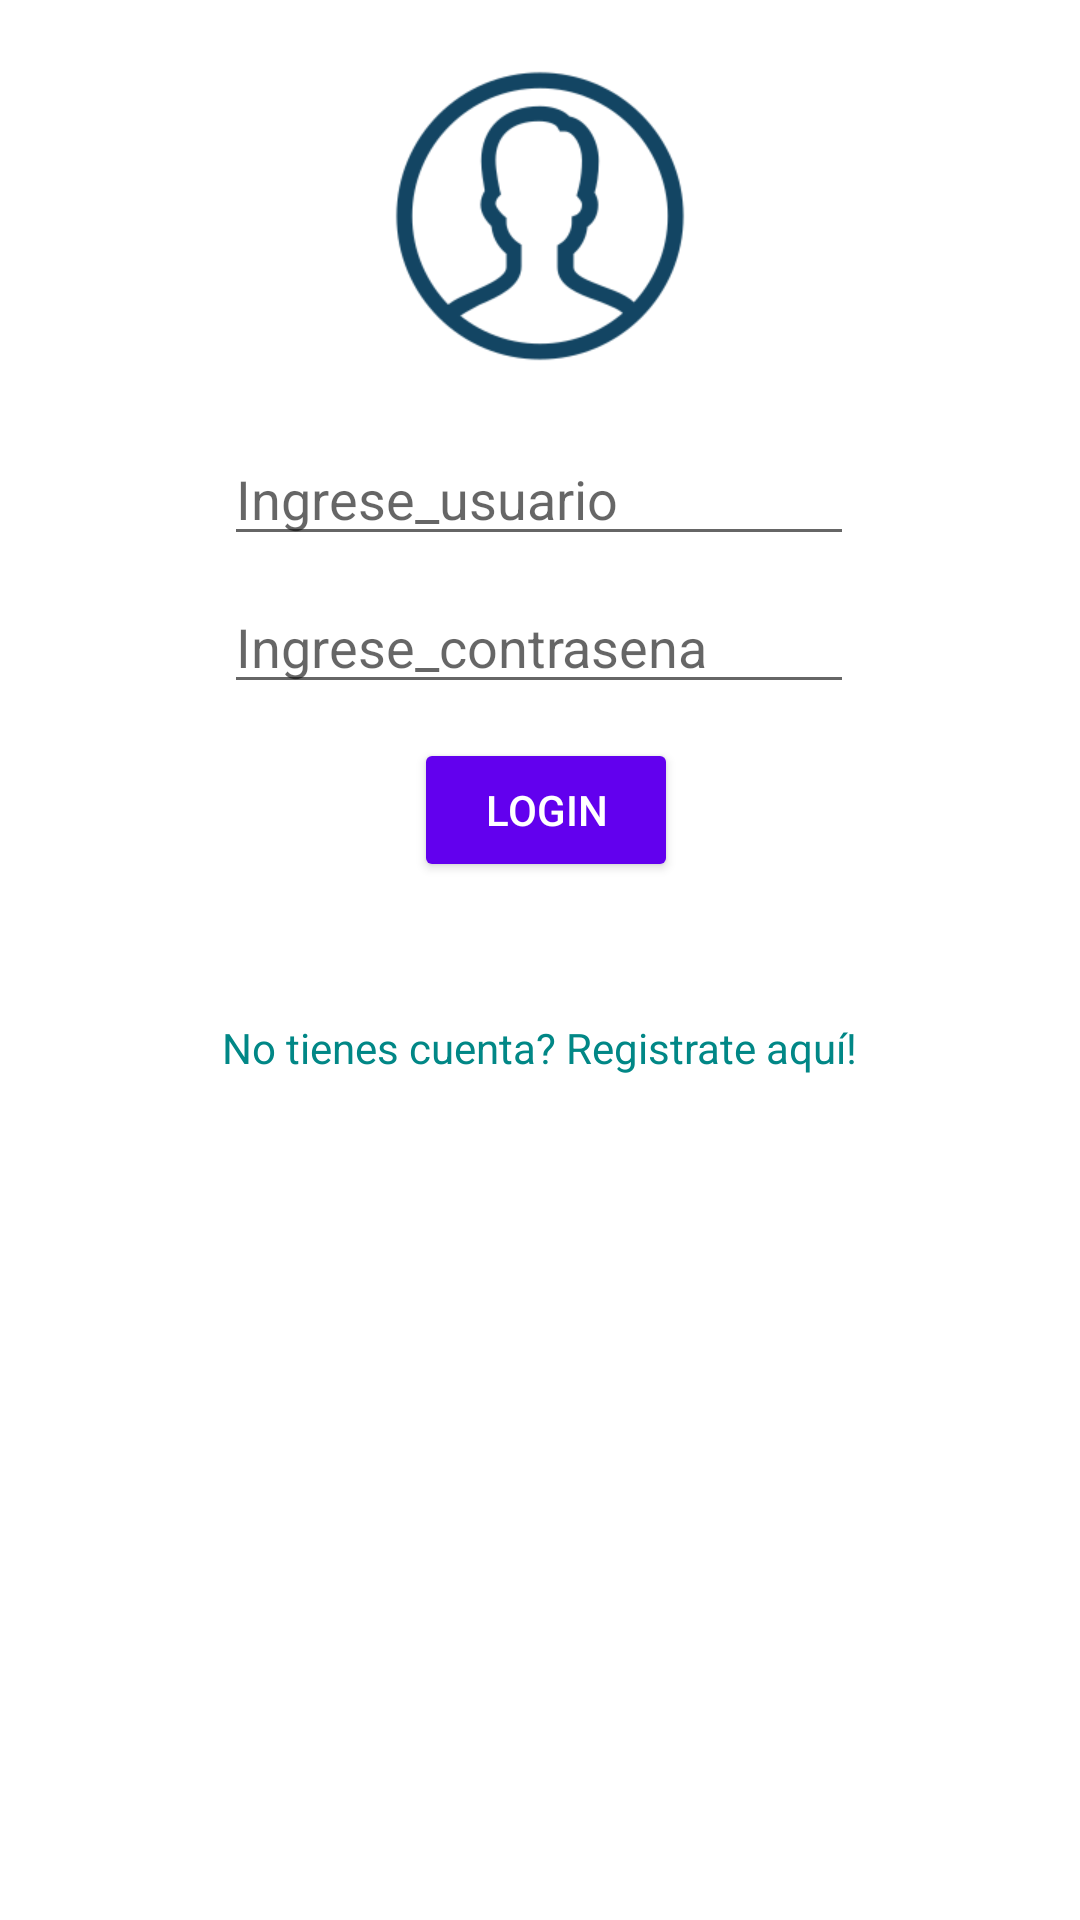

Here is an Android app screen rendered from its layout file. Give the layout XML and the strings, colors and styles it references.
<!-- AndroidManifest.xml: application theme Theme.AppToderos -->
<!-- res/layout/content_main.xml -->
<?xml version="1.0" encoding="utf-8"?>
<androidx.constraintlayout.widget.ConstraintLayout xmlns:android="http://schemas.android.com/apk/res/android"
    xmlns:app="http://schemas.android.com/apk/res-auto"
    xmlns:tools="http://schemas.android.com/tools"
    android:layout_width="match_parent"
    android:layout_height="match_parent"
    app:layout_behavior="@string/appbar_scrolling_view_behavior"
    tools:showIn="@layout/app_bar_main">

    <ImageView
        android:id="@+id/iv_logo"
        android:layout_width="wrap_content"
        android:layout_height="wrap_content"
        android:layout_marginTop="@dimen/minimo"
        android:src="@drawable/logo"
        app:layout_constraintBottom_toBottomOf="parent"
        app:layout_constraintEnd_toEndOf="parent"
        app:layout_constraintStart_toStartOf="parent"
        app:layout_constraintTop_toTopOf="parent"
        app:layout_constraintVertical_bias="0.0"
        android:contentDescription="TODO" />

    <EditText
        android:id="@+id/et_usuario"
        android:layout_width="wrap_content"
        android:layout_height="wrap_content"
        android:layout_marginTop="8dp"
        android:ems="10"
        android:hint="@string/ingrese_usuario"
        android:inputType="textPersonName"
        android:textColor="@color/design_default_color_primary"
        app:layout_constraintBottom_toBottomOf="parent"
        app:layout_constraintEnd_toEndOf="parent"
        app:layout_constraintHorizontal_bias="0.497"
        app:layout_constraintStart_toStartOf="parent"
        app:layout_constraintTop_toBottomOf="@id/iv_logo"
        app:layout_constraintVertical_bias="0.0" />

    <EditText
        android:id="@+id/et_contrasena"
        android:layout_width="wrap_content"
        android:layout_height="wrap_content"
        android:layout_marginTop="@dimen/minimo"
        android:ems="10"
        android:hint="@string/ingrese_contrasena"
        android:inputType="textPersonName"
        android:textColor="@color/design_default_color_primary"
        app:layout_constraintBottom_toBottomOf="parent"
        app:layout_constraintEnd_toEndOf="parent"
        app:layout_constraintHorizontal_bias="0.497"
        app:layout_constraintStart_toStartOf="parent"
        app:layout_constraintTop_toBottomOf="@id/et_usuario"
        app:layout_constraintVertical_bias="0.0" />

    <TextView
        android:id="@+id/forgotpass"
        android:layout_width="wrap_content"
        android:layout_height="wrap_content"
        android:layout_centerHorizontal="true"
        android:layout_margin="@dimen/medio"
        android:text="No tienes cuenta? Registrate aquí!"
        android:textColor="@color/teal_700"
        app:layout_constraintBottom_toBottomOf="parent"
        app:layout_constraintEnd_toEndOf="parent"
        app:layout_constraintStart_toStartOf="parent"
        app:layout_constraintTop_toBottomOf="@id/b_login"
        app:layout_constraintVertical_bias="0.100000024" />

    <Button
        android:id="@+id/b_login"
        android:layout_width="wrap_content"
        android:layout_height="wrap_content"
        android:layout_marginTop="@dimen/minimo"
        android:backgroundTint="@color/design_default_color_primary"
        android:text="@string/login"
        android:textColor="@color/white"
        app:layout_constraintBottom_toBottomOf="parent"
        app:layout_constraintEnd_toEndOf="parent"
        app:layout_constraintHorizontal_bias="0.507"
        app:layout_constraintStart_toStartOf="parent"
        app:layout_constraintTop_toBottomOf="@id/et_contrasena"
        app:layout_constraintVertical_bias="0.00999999" />

</androidx.constraintlayout.widget.ConstraintLayout>
<!-- res/layout/app_bar_main.xml (included above) -->
<?xml version="1.0" encoding="utf-8"?>
<androidx.coordinatorlayout.widget.CoordinatorLayout xmlns:android="http://schemas.android.com/apk/res/android"
    xmlns:tools="http://schemas.android.com/tools"
    xmlns:app="http://schemas.android.com/apk/res-auto"
    android:layout_width="match_parent"
    android:layout_height="match_parent"
    tools:context=".MainActivity">

    <com.google.android.material.appbar.AppBarLayout
        android:layout_width="match_parent"
        android:layout_height="wrap_content"
        android:theme="@style/Theme.AppToderos.AppBarOverlay">

        <androidx.appcompat.widget.Toolbar
            android:id="@+id/toolbar"
            android:layout_width="match_parent"
            android:layout_height="?attr/actionBarSize"
            android:background="?attr/colorPrimary"
            app:popupTheme="@style/Theme.AppToderos.PopUpOverlay"
            app:layout_scrollFlags="scroll|enterAlways" />

    <com.google.android.material.tabs.TabLayout
        android:id="@+id/tablayout"
        android:layout_width="match_parent"
        android:layout_height="wrap_content"
        android:background="?attr/colorAccent"
        app:tabTextColor="@color/white"
        app:tabIconTint="@color/white"/>

    </com.google.android.material.appbar.AppBarLayout>


    <androidx.viewpager.widget.ViewPager
        android:id="@+id/viewpager"
        android:layout_width="match_parent"
        android:layout_height="wrap_content"
        app:layout_behavior="com.google.android.material.appbar.AppBarLayout$ScrollingViewBehavior"/>



</androidx.coordinatorlayout.widget.CoordinatorLayout>
<!-- resources referenced by this layout -->
<resources>
  <dimen name="medio">16dp</dimen>
  <dimen name="minimo">8dp</dimen>
  <string name="ingrese_contrasena">Ingrese_contrasena</string>
  <string name="ingrese_usuario">Ingrese_usuario</string>
  <string name="login">login</string>
  <style name="Theme.AppToderos.AppBarOverlay" parent="ThemeOverlay.MaterialComponents.Dark.ActionBar" />
  <style name="Theme.AppToderos.PopUpOverlay" parent="ThemeOverlay.MaterialComponents.Light" />
  <style name="Theme.AppToderos" parent="Theme.MaterialComponents.DayNight.DarkActionBar">
          
          <item name="colorPrimary">@color/purple_500</item>
          <item name="colorPrimaryVariant">@color/purple_700</item>
          <item name="colorOnPrimary">@color/white</item>
          
          <item name="colorSecondary">@color/teal_200</item>
          <item name="colorSecondaryVariant">@color/teal_700</item>
          <item name="colorOnSecondary">@color/black</item>
          
          <item name="android:statusBarColor" tools:targetApi="l">?attr/colorPrimaryVariant</item>
          
      </style>
  <!-- not gathered from this repository: default colours our renderer supplied (Android Studio template values) -->
  <color name="purple_500">#FF6200EE</color>
  <color name="purple_700">#FF3700B3</color>
  <color name="teal_200">#FF03DAC5</color>
  <color name="teal_700">#FF018786</color>
  <color name="black">#FF000000</color>
  <color name="white">#FFFFFFFF</color>
</resources>
